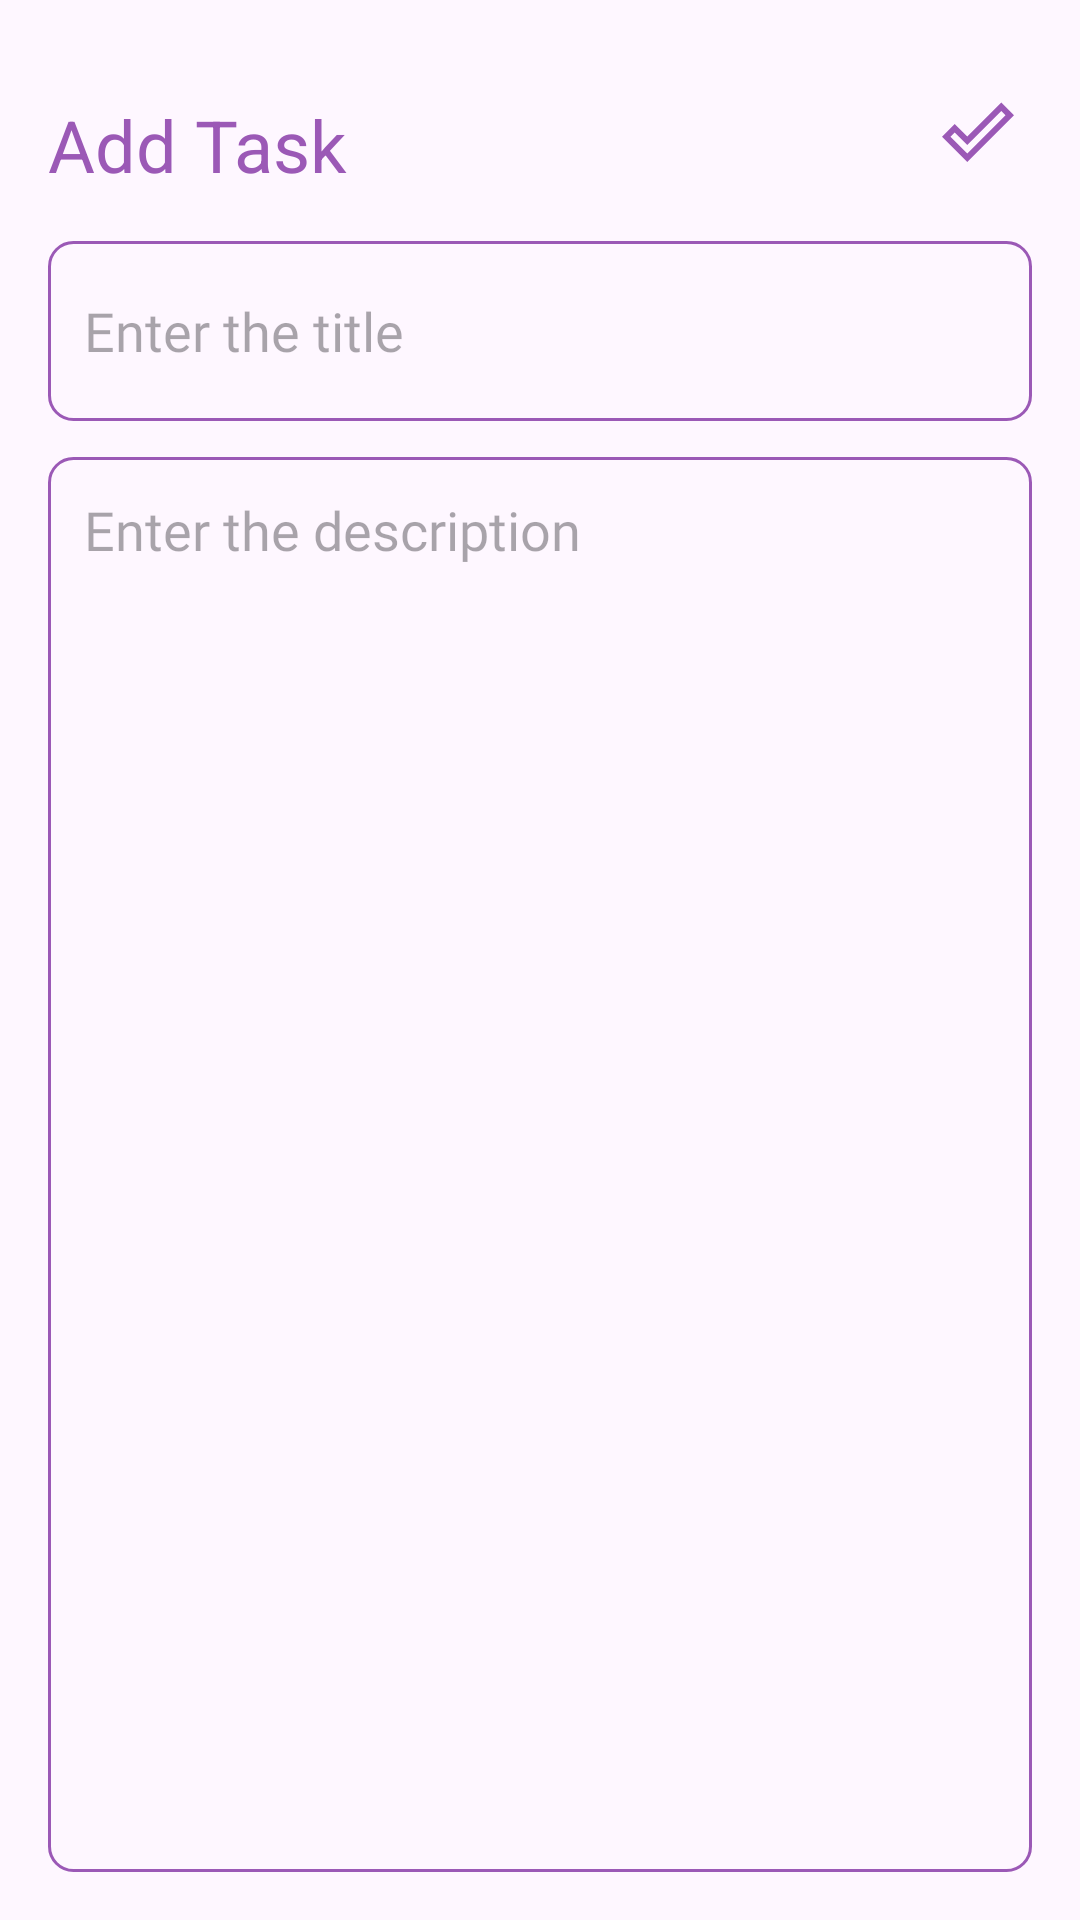

This screen was rendered from an Android layout file. Write that file and the resources it references.
<!-- AndroidManifest.xml: application theme Theme.NotesSqlite -->
<!-- res/layout/activity_add_note.xml -->
<?xml version="1.0" encoding="utf-8"?>
<RelativeLayout xmlns:android="http://schemas.android.com/apk/res/android"
    xmlns:tools="http://schemas.android.com/tools"
    android:layout_width="match_parent"
    android:layout_height="match_parent"
    android:orientation="vertical"
    android:padding="16dp"
    tools:context=".AddNoteActivity">

    <TextView
        android:id="@+id/addNoteHeading"
        android:layout_width="wrap_content"
        android:layout_height="wrap_content"
        android:layout_alignParentTop="true"
        android:layout_marginTop="16dp"
        android:text="Add Task"
        android:textColor="@color/purple"
        android:textSize="24sp" />

    <ImageView
        android:id="@+id/saveButton"
        android:layout_width="wrap_content"
        android:layout_height="wrap_content"
        android:src="@drawable/baseline_done_outline_24"
        android:layout_alignParentEnd="true"
        android:layout_alignTop="@id/addNoteHeading"
        android:layout_marginEnd="6dp"/>

    <EditText
        android:id="@+id/titleEditText"
        android:layout_width="match_parent"
        android:layout_height="60dp"
        android:hint="Enter the title"
        android:padding="12dp"
        android:layout_below="@id/addNoteHeading"
        android:background="@drawable/orange_border"
        android:layout_marginTop="16dp"
        android:fontFamily="@font/poppins"/>

    <EditText
        android:id="@+id/contentEditText"
        android:layout_width="match_parent"
        android:layout_height="match_parent"
        android:hint="Enter the description"
        android:gravity="top"
        android:padding="12dp"
        android:textSize="18sp"
        android:fontFamily="@font/poppins"
        android:background="@drawable/orange_border"
        android:layout_below="@id/titleEditText"
        android:layout_marginTop="12dp"
        android:maxLength="1000"/> 

</RelativeLayout>
<!-- resources referenced by this layout -->
<resources>
  <color name="purple">#9B59B6</color>
  <!-- drawable baseline_done_outline_24 (drawable) -->
  <vector android:height="24dp" android:tint="#9B59B6"
      android:viewportHeight="24" android:viewportWidth="24"
      android:width="24dp" xmlns:android="http://schemas.android.com/apk/res/android">
      <path android:fillColor="@android:color/holo_purple" android:pathData="M19.77,5.03l1.4,1.4L8.43,19.17l-5.6,-5.6 1.4,-1.4 4.2,4.2L19.77,5.03m0,-2.83L8.43,13.54l-4.2,-4.2L0,13.57 8.43,22 24,6.43 19.77,2.2z"/>
  </vector>
  <!-- drawable orange_border (drawable) -->
  <?xml version="1.0" encoding="utf-8"?>
  <shape xmlns:android="http://schemas.android.com/apk/res/android"
      android:shape="rectangle">
  
      <stroke
  
          android:width="1dp"
          android:color="@color/purple"
          />
      <corners
          android:radius="8dp"/>
  
  </shape>
  <style name="Theme.NotesSqlite" parent="Base.Theme.NotesSqlite" />
  <style name="Base.Theme.NotesSqlite" parent="Theme.Material3.DayNight.NoActionBar">
          
           <item name="colorPrimary">@color/darkpurple</item>
          <item name="colorPrimaryVariant">@color/darkpurple</item>
          <item name="android:statusBarColor">@color/darkpurple</item>
      </style>
  <color name="darkpurple">#5b0380</color>
</resources>
